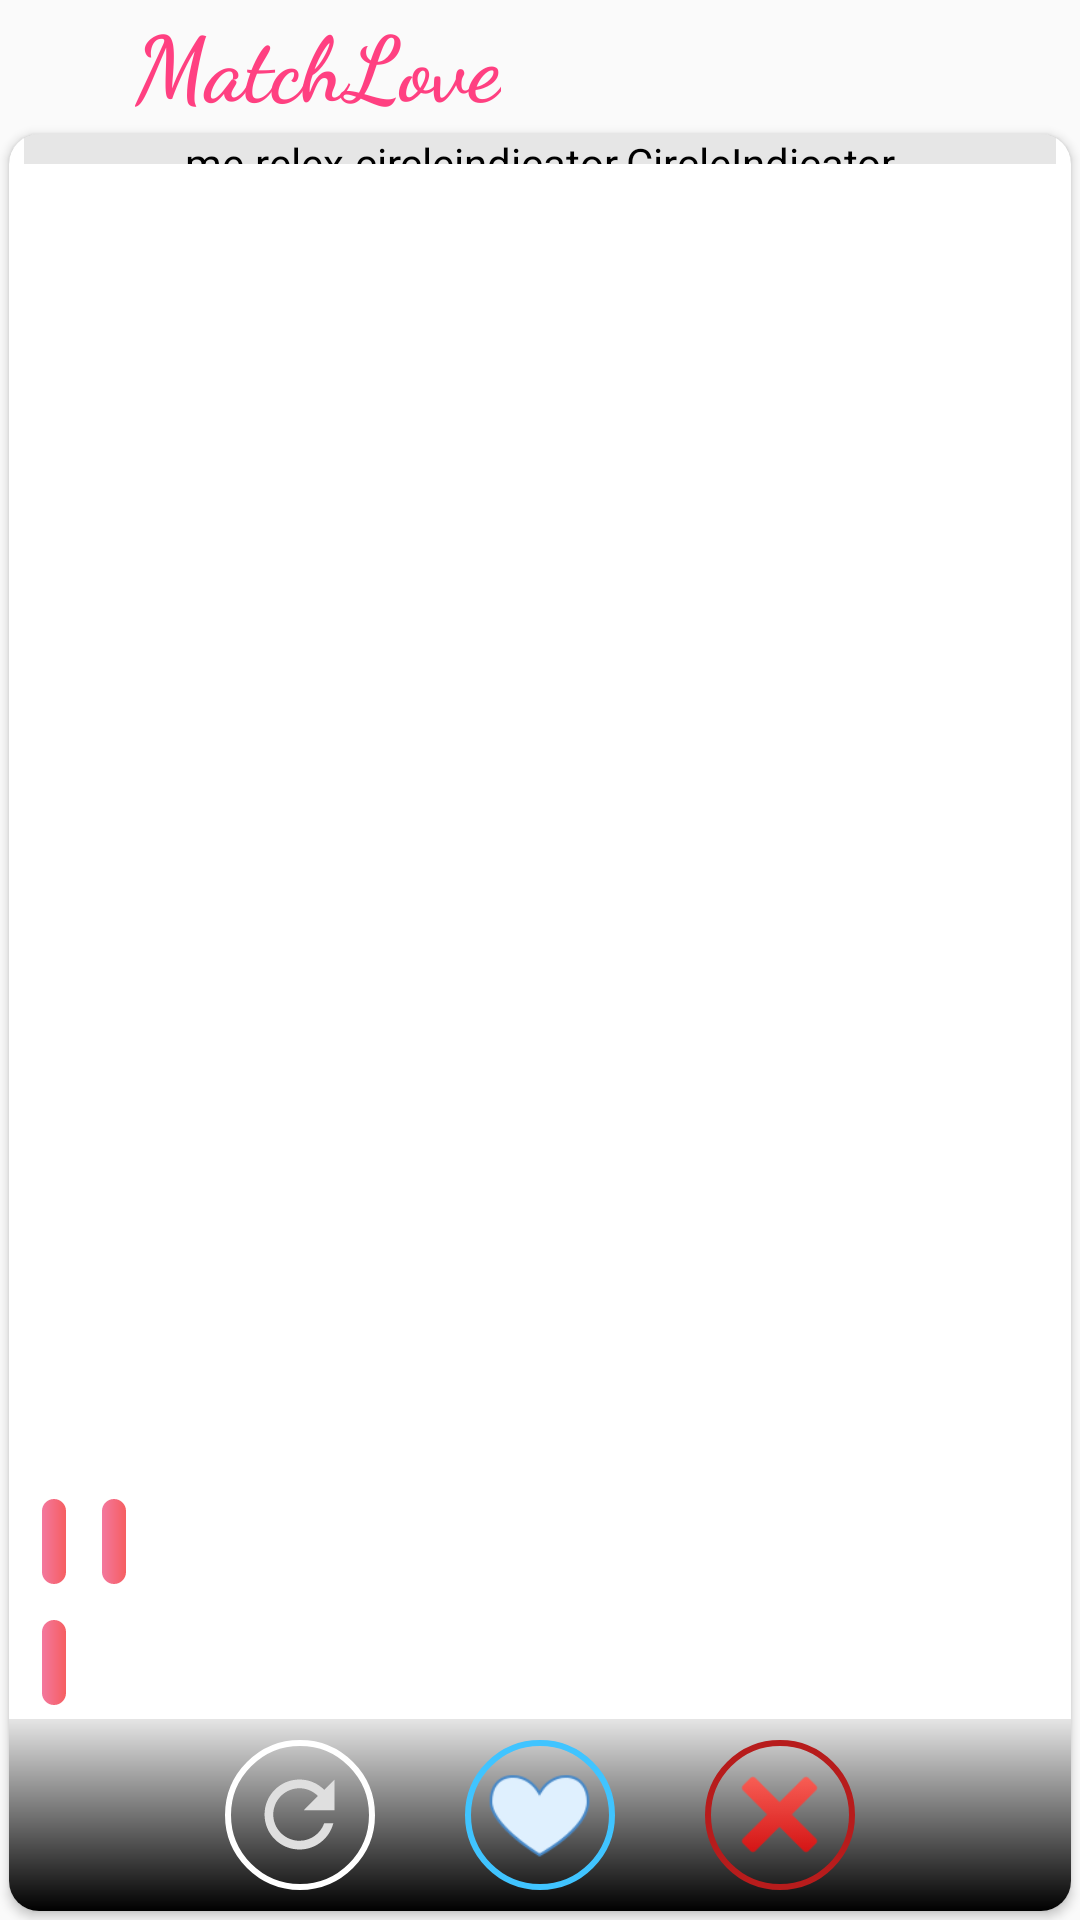

Write the Android layout XML for this screen, with the resource values it uses.
<!-- AndroidManifest.xml: application theme Theme.AppCompat.Light.NoActionBar -->
<!-- res/layout/fragment_main.xml -->
<?xml version="1.0" encoding="utf-8"?>
<LinearLayout xmlns:android="http://schemas.android.com/apk/res/android"
    xmlns:app="http://schemas.android.com/apk/res-auto"
    xmlns:tools="http://schemas.android.com/tools"
    android:layout_width="match_parent"
    android:layout_height="match_parent"
    android:orientation="vertical"
    tools:context=".Activity.User.Fragment.MainFragment">

    <LinearLayout
        android:id="@+id/layout"
        android:layout_width="match_parent"
        android:layout_height="wrap_content"
        android:layout_alignParentTop="true"
        android:layout_marginLeft="10dp">

        <ImageView
            android:id="@+id/img_logo"
            android:layout_width="35dp"
            android:layout_height="38dp"
            android:src="@drawable/ic_heart" />

        <TextView
            android:id="@+id/tv_logo"
            android:layout_width="wrap_content"
            android:layout_height="wrap_content"
            android:fontFamily="cursive"
            android:text="MatchLove"
            android:textColor="#FF4081"
            android:textSize="30dp"
            android:textStyle="bold" />
    </LinearLayout>

    <androidx.cardview.widget.CardView
        android:layout_width="match_parent"
        android:layout_height="wrap_content"
        android:layout_margin="3dp"
        app:cardCornerRadius="10dp">

        <RelativeLayout
            android:id="@+id/constraint_layout"
            android:layout_width="match_parent"
            android:layout_height="match_parent"
            android:layout_weight="1">

            <androidx.viewpager.widget.ViewPager
                android:id="@+id/viewpager_slider_image"
                android:layout_width="match_parent"
                android:layout_height="match_parent"
                android:layout_marginLeft="2dp"
                android:layout_marginRight="2dp" />

            <me.relex.circleindicator.CircleIndicator
                android:id="@+id/circle_indicator"
                android:layout_width="wrap_content"
                android:layout_height="10dp"
                android:layout_alignParentLeft="true"
                android:layout_alignParentTop="true"
                android:layout_alignParentRight="true"
                android:layout_marginLeft="5dp"
                android:layout_marginRight="5dp"
                android:background="@drawable/button_border"
                android:backgroundTint="#19000000" />

            <TextView
                android:id="@+id/tv_thich"
                android:layout_width="150dp"
                android:layout_height="75dp"
                android:layout_centerInParent="true"
                android:background="@drawable/background_like"
                android:gravity="center"
                android:rotation="20"
                android:text="THÍCH"
                android:textColor="#00ACC1"
                android:textSize="30dp"
                android:textStyle="bold"
                android:visibility="invisible" />

            <TextView
                android:id="@+id/tv_nope"
                android:layout_width="150dp"
                android:layout_height="75dp"
                android:layout_centerInParent="true"
                android:background="@drawable/background_nope"
                android:gravity="center"
                android:rotation="-20"
                android:text="NOPE"
                android:textColor="#F31818"
                android:textSize="30dp"
                android:textStyle="bold"
                android:visibility="invisible" />

            <TextView
                android:id="@+id/tv_name"
                android:layout_width="wrap_content"
                android:layout_height="wrap_content"
                android:layout_marginStart="10dp"
                android:layout_marginTop="370dp"
                android:layout_marginEnd="10dp"
                android:layout_marginBottom="10dp"
                android:text="Đỗ Ngọc Điệp"
                android:textColor="@color/white"
                android:textSize="30sp"
                android:textStyle="bold" />

            <TextView
                android:id="@+id/tv_age"
                android:layout_width="wrap_content"
                android:layout_height="wrap_content"
                android:layout_below="@id/tv_name"
                android:layout_marginLeft="10dp"
                android:text="22 tuổi"
                android:textColor="@color/white"
                android:textSize="25sp" />

            <TextView
                android:id="@+id/tv_hobbies1"
                android:layout_width="wrap_content"
                android:layout_height="wrap_content"
                android:layout_below="@id/tv_age"
                android:layout_marginLeft="10dp"
                android:background="@drawable/background_hobbies"
                android:padding="5dp"

                android:textColor="@color/white"
                android:textSize="15sp" />

            <TextView
                android:id="@+id/tv_hobbies2"
                android:layout_width="wrap_content"
                android:layout_height="wrap_content"
                android:layout_below="@id/tv_age"
                android:layout_marginLeft="10dp"
                android:layout_toRightOf="@id/tv_hobbies1"
                android:background="@drawable/background_hobbies"
                android:padding="5dp"

                android:textColor="@color/white"
                android:textSize="15sp" />

            <TextView
                android:id="@+id/tv_hobbies3"
                android:layout_width="wrap_content"
                android:layout_height="wrap_content"
                android:layout_below="@id/tv_hobbies2"
                android:layout_marginStart="10dp"
                android:layout_marginTop="10dp"
                android:layout_marginEnd="10dp"
                android:layout_marginBottom="10dp"
                android:background="@drawable/background_hobbies"
                android:padding="5dp"

                android:textColor="@color/white"
                android:textSize="15sp" />

            <TextView
                android:id="@+id/tv_space"
                android:layout_width="wrap_content"
                android:layout_height="wrap_content"
              android:layout_below="@id/tv_hobbies3"
                android:layout_marginLeft="10dp"
                android:text="Không xác định"
                android:textColor="@color/white"
                android:textSize="20sp" />

            <LinearLayout

                android:layout_width="match_parent"
                android:layout_height="64dp"
                android:layout_alignParentBottom="true"
                android:layout_weight="9"
                android:background="@drawable/border_gradient"
                android:gravity="center"
                android:orientation="horizontal">

                <LinearLayout
                    android:layout_width="50dp"
                    android:layout_height="50dp"
                    android:background="@drawable/circle_cardview_reload"
                    android:gravity="center">

                    <Button
                        android:id="@+id/btn_reload"
                        android:layout_width="35dp"
                        android:layout_height="35dp"
                        android:background="@drawable/ic_refresh" />
                </LinearLayout>


                <LinearLayout
                    android:layout_width="50dp"
                    android:layout_height="50dp"
                    android:layout_marginLeft="30dp"
                    android:background="@drawable/circle_cardview"
                    android:gravity="center">

                    <Button
                        android:id="@+id/btn_love"
                        android:layout_width="35dp"
                        android:layout_height="35dp"
                        android:layout_gravity="center"
                        android:background="@drawable/heart_blue" />
                </LinearLayout>

                <LinearLayout
                    android:layout_width="50dp"
                    android:layout_height="50dp"
                    android:layout_marginLeft="30dp"
                    android:background="@drawable/circle_cardview_cancel"
                    android:gravity="center">

                    <Button
                        android:id="@+id/btn_nope"
                        android:layout_width="35dp"
                        android:layout_height="35dp"

                        android:background="@drawable/ic_cancel" />
                </LinearLayout>


            </LinearLayout>

        </RelativeLayout>
    </androidx.cardview.widget.CardView>

</LinearLayout>
<!-- resources referenced by this layout -->
<resources>
  <color name="white">#FFFFFFFF</color>
  <!-- drawable background_hobbies (drawable) -->
  <?xml version="1.0" encoding="utf-8"?>
  <shape xmlns:android="http://schemas.android.com/apk/res/android">
      <gradient
          android:endColor="#F65D5D"
          android:startColor="#F379A2"
          android:type="linear" />
      <corners android:radius="30dp"/>
      <stroke android:color="@color/white"
          android:width="1dp"/>
  </shape>
  <!-- drawable background_like (drawable) -->
  <?xml version="1.0" encoding="utf-8"?>
  <shape xmlns:android="http://schemas.android.com/apk/res/android">
      <corners android:radius="10dp"/>
      <stroke android:width="5dp"
          android:color="#00ACC1"/>
  </shape>
  <!-- drawable background_nope (drawable) -->
  <?xml version="1.0" encoding="utf-8"?>
  <shape xmlns:android="http://schemas.android.com/apk/res/android">
      <corners android:radius="10dp"/>
      <stroke android:width="5dp"
          android:color="#FF0000"/>
  </shape>
  <!-- drawable border_gradient (drawable) -->
  <?xml version="1.0" encoding="utf-8"?>
  <shape xmlns:android="http://schemas.android.com/apk/res/android">
      <gradient
          android:angle="90"
          android:type="linear"
          android:endColor="#1A000000"
          android:startColor="@color/black" />
  </shape>
  <!-- drawable button_border (drawable) -->
  <?xml version="1.0" encoding="utf-8"?>
  <shape xmlns:android="http://schemas.android.com/apk/res/android">
  <corners android:radius="30dp"/>
      <stroke android:color="@color/white"
          android:width="2dp"/>
  </shape>
  <!-- drawable circle_cardview (drawable) -->
  <?xml version="1.0" encoding="utf-8"?>
  <shape xmlns:android="http://schemas.android.com/apk/res/android">
      <stroke
          android:width="2dp"
          android:color="#40C4FF" />
      <corners android:radius="32dp" />
  
  </shape>
  <!-- drawable circle_cardview_cancel (drawable) -->
  <?xml version="1.0" encoding="utf-8"?>
  <shape xmlns:android="http://schemas.android.com/apk/res/android">
      <stroke
          android:width="2dp"
          android:color="#B71C1C" />
      <corners android:radius="32dp" />
  
  </shape>
  <!-- drawable circle_cardview_reload (drawable) -->
  <?xml version="1.0" encoding="utf-8"?>
  <shape xmlns:android="http://schemas.android.com/apk/res/android">
      <stroke
          android:width="2dp"
          android:color="#FFFFFF" />
      <corners android:radius="32dp" />
  
  </shape>
  <!-- drawable heart_blue: png bitmap (drawable, 3351 bytes) -->
  <!-- drawable ic_cancel: png bitmap (drawable, 2966 bytes) -->
  <!-- drawable ic_refresh (drawable) -->
  <vector android:height="64dp" android:tint="@color/color_line"
      android:viewportHeight="24" android:viewportWidth="24"
      android:width="64dp" xmlns:android="http://schemas.android.com/apk/res/android">
      <path android:fillColor="@android:color/white" android:pathData="M17.65,6.35C16.2,4.9 14.21,4 12,4c-4.42,0 -7.99,3.58 -7.99,8s3.57,8 7.99,8c3.73,0 6.84,-2.55 7.73,-6h-2.08c-0.82,2.33 -3.04,4 -5.65,4 -3.31,0 -6,-2.69 -6,-6s2.69,-6 6,-6c1.66,0 3.14,0.69 4.22,1.78L13,11h7V4l-2.35,2.35z"/>
  </vector>
  <color name="black">#FF000000</color>
  <color name="color_line">#DFDFDF</color>
</resources>
